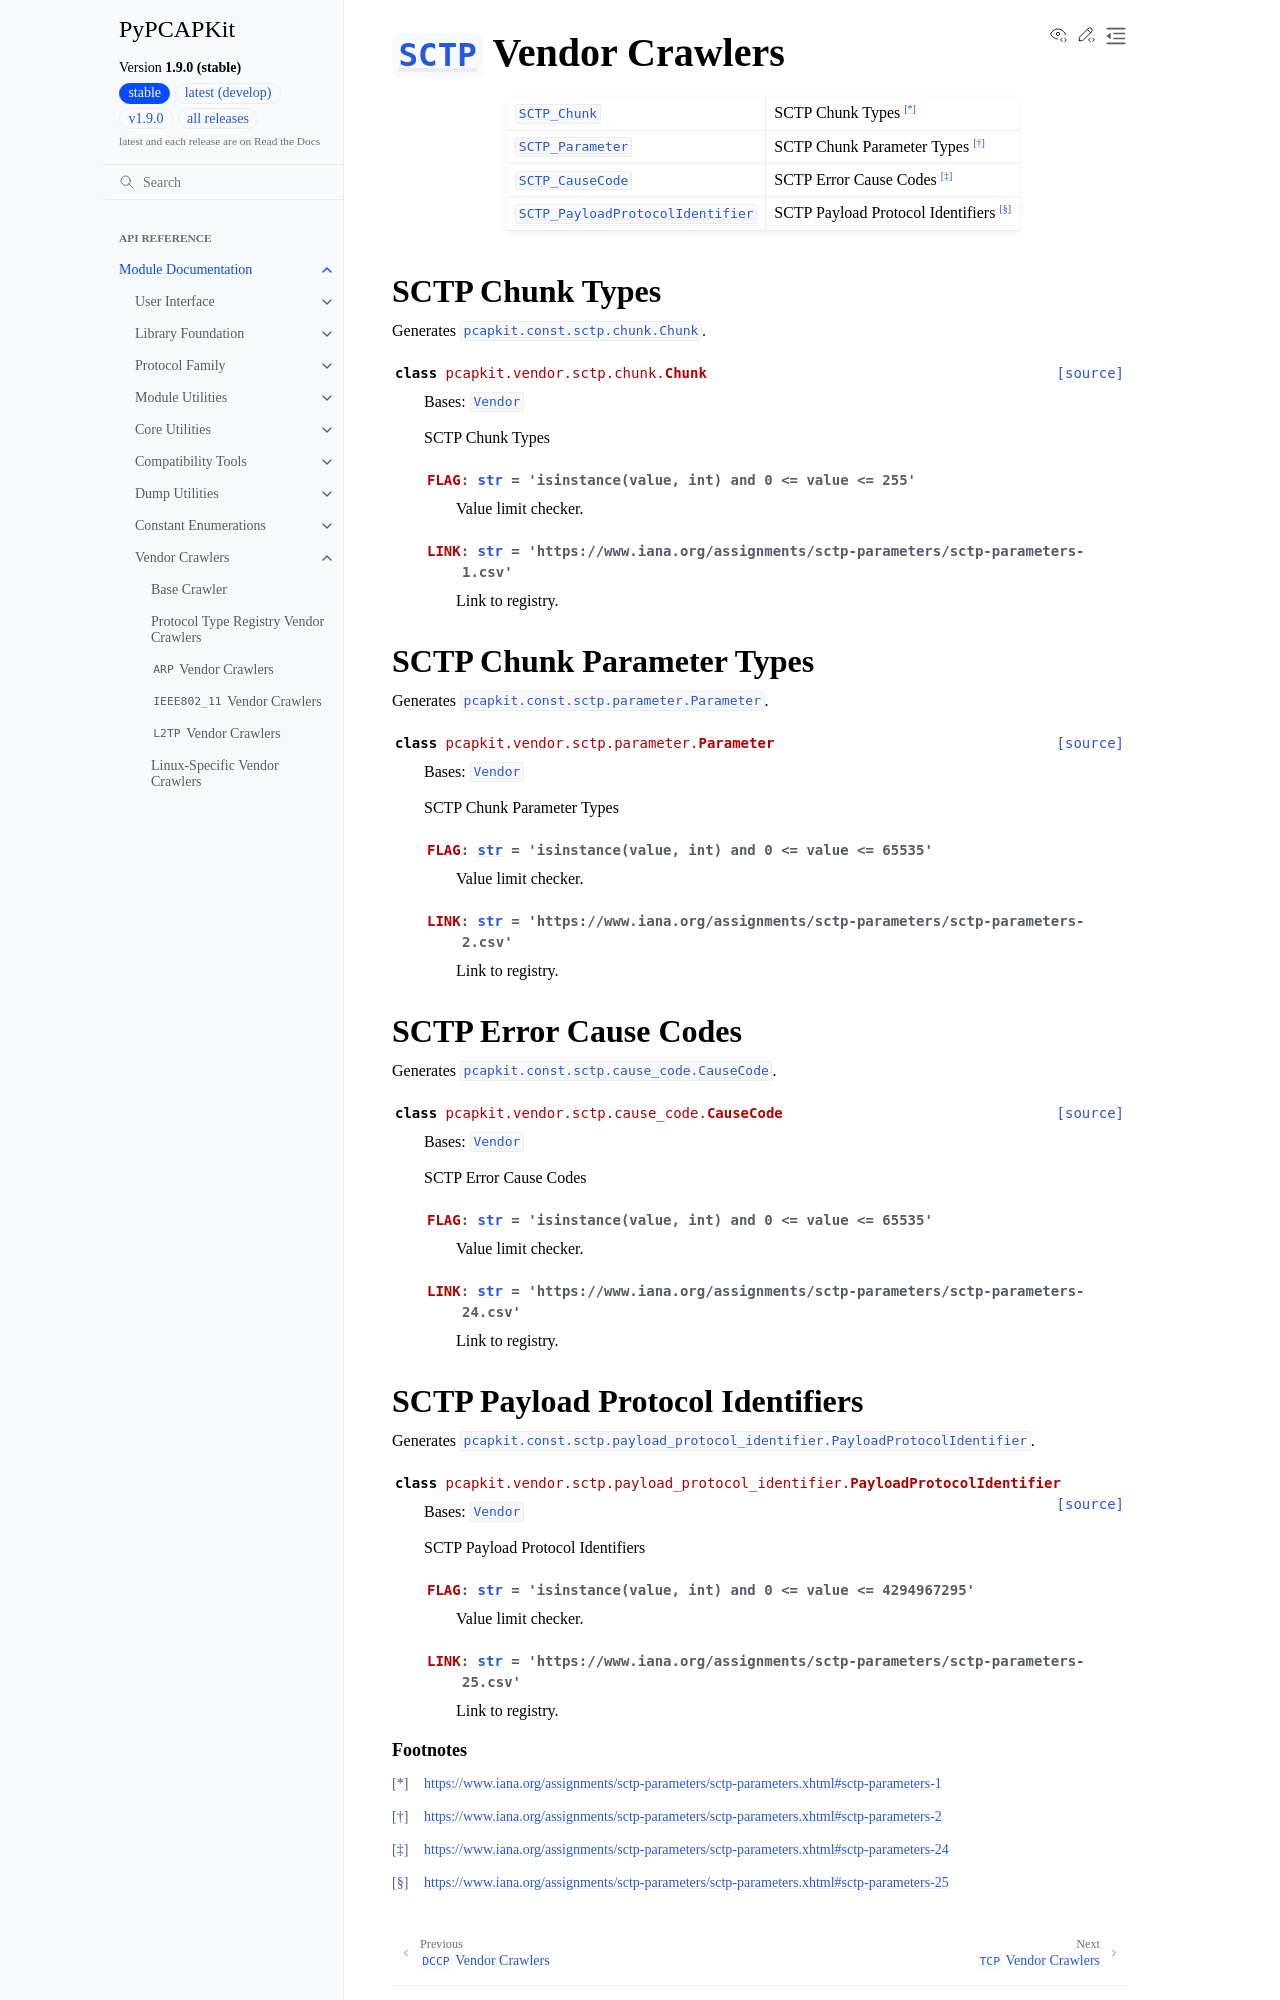

repository: JarryShaw/PyPCAPKit · page: pcapkit/vendor/sctp.html · generator: sphinx

==============================================================================
:class:`~pcapkit.protocols.transport.sctp.protocol.SCTP` Vendor Crawlers
==============================================================================

.. module:: pcapkit.vendor.sctp

.. list-table::

   * - :class:`SCTP_Chunk <pcapkit.vendor.sctp.chunk.Chunk>`
     - SCTP Chunk Types [*]_
   * - :class:`SCTP_Parameter <pcapkit.vendor.sctp.parameter.Parameter>`
     - SCTP Chunk Parameter Types [*]_
   * - :class:`SCTP_CauseCode <pcapkit.vendor.sctp.cause_code.CauseCode>`
     - SCTP Error Cause Codes [*]_
   * - :class:`SCTP_PayloadProtocolIdentifier <pcapkit.vendor.sctp.payload_protocol_identifier.PayloadProtocolIdentifier>`
     - SCTP Payload Protocol Identifiers [*]_

SCTP Chunk Types
================

.. module:: pcapkit.vendor.sctp.chunk

Generates :class:`pcapkit.const.sctp.chunk.Chunk`.

.. autoclass:: pcapkit.vendor.sctp.chunk.Chunk
   :members: FLAG, LINK
   :show-inheritance:

SCTP Chunk Parameter Types
==========================

.. module:: pcapkit.vendor.sctp.parameter

Generates :class:`pcapkit.const.sctp.parameter.Parameter`.

.. autoclass:: pcapkit.vendor.sctp.parameter.Parameter
   :members: FLAG, LINK
   :show-inheritance:

SCTP Error Cause Codes
======================

.. module:: pcapkit.vendor.sctp.cause_code

Generates :class:`pcapkit.const.sctp.cause_code.CauseCode`.

.. autoclass:: pcapkit.vendor.sctp.cause_code.CauseCode
   :members: FLAG, LINK
   :show-inheritance:
